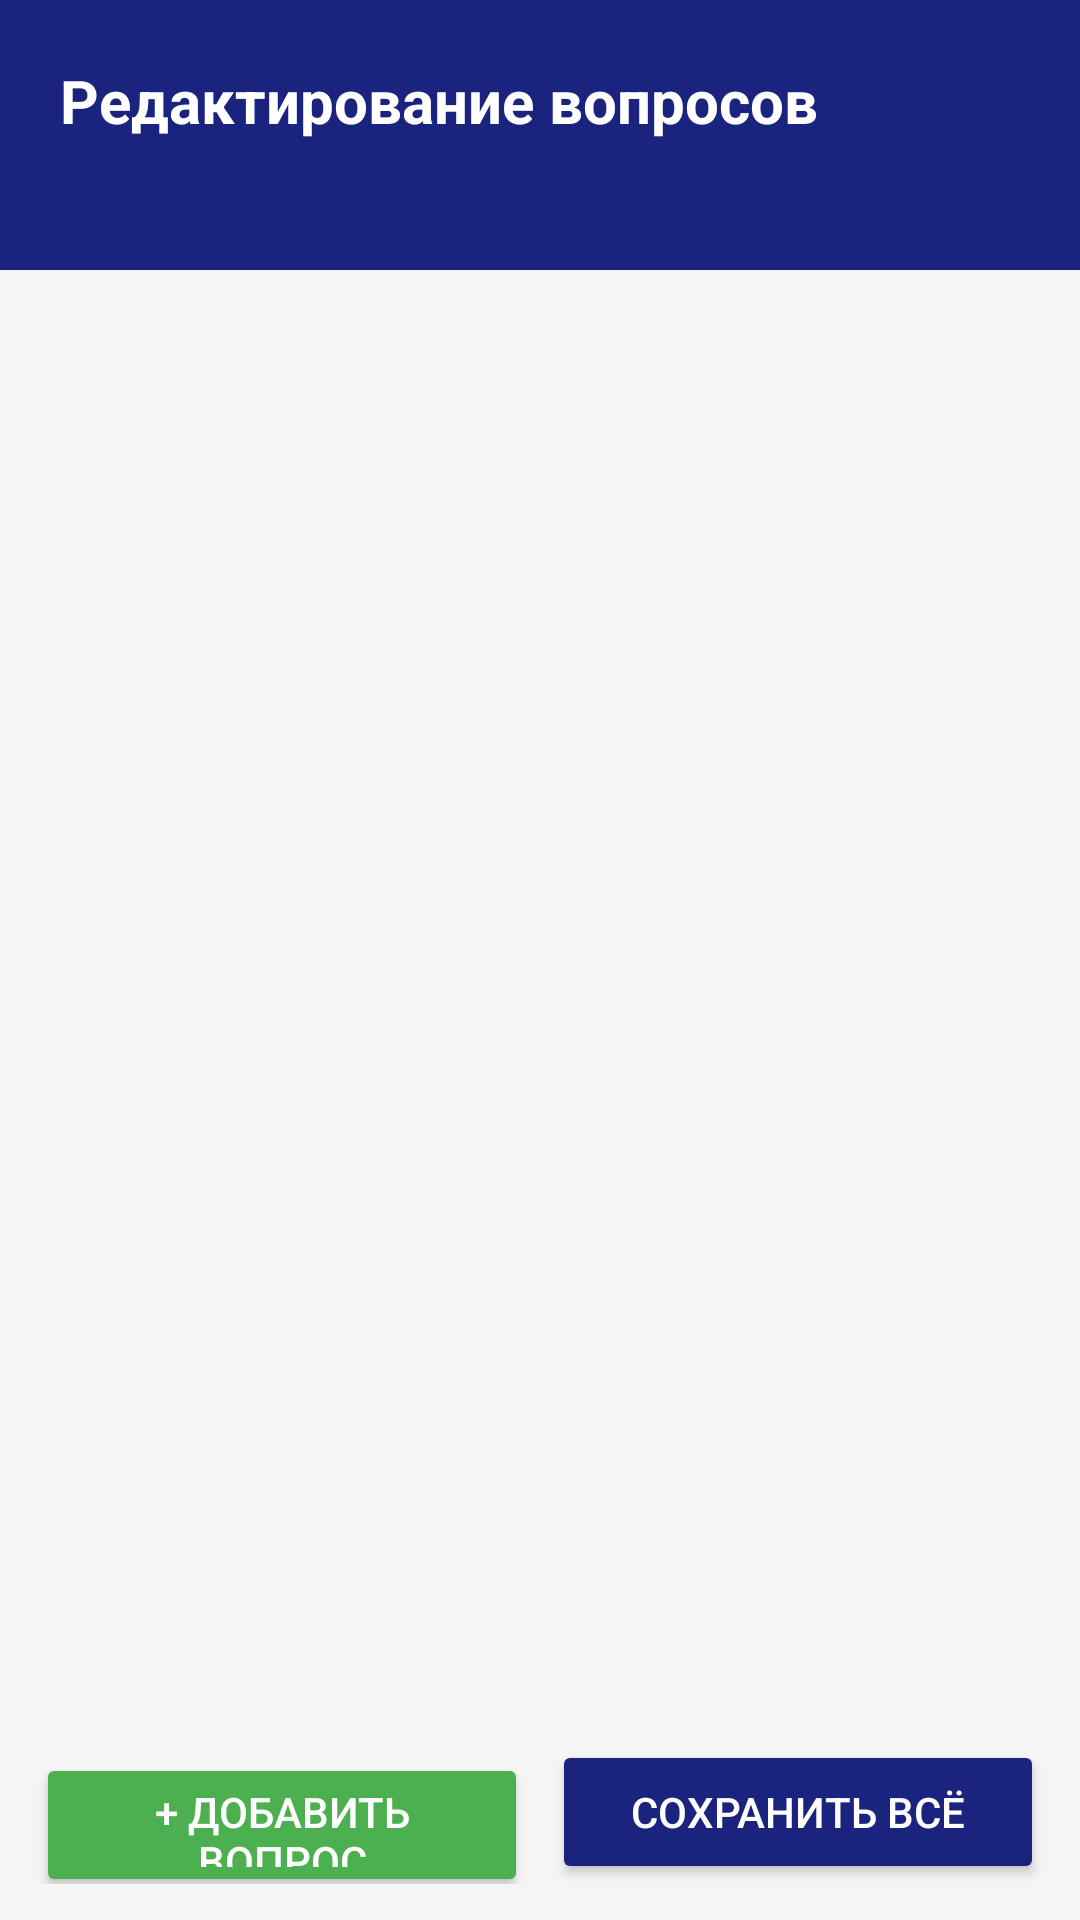

The Android layout XML behind this screen, and the referenced resources:
<!-- AndroidManifest.xml: application theme Theme.Praktika2 -->
<!-- res/layout/activity_edit_test_questions.xml -->
<?xml version="1.0" encoding="utf-8"?>
<LinearLayout xmlns:android="http://schemas.android.com/apk/res/android"
    android:layout_width="match_parent"
    android:layout_height="match_parent"
    android:orientation="vertical"
    android:background="#F5F5F5">

    <LinearLayout
        android:layout_width="match_parent"
        android:layout_height="wrap_content"
        android:orientation="vertical"
        android:background="#1A237E"
        android:padding="20dp">

        <TextView
            android:layout_width="wrap_content"
            android:layout_height="wrap_content"
            android:text="Редактирование вопросов"
            android:textSize="20sp"
            android:textStyle="bold"
            android:textColor="#FFFFFF" />

        <TextView
            android:id="@+id/textViewTestTitle"
            android:layout_width="wrap_content"
            android:layout_height="wrap_content"
            android:text=""
            android:textSize="14sp"
            android:textColor="#B0BEC5"
            android:layout_marginTop="4dp" />

    </LinearLayout>

    <androidx.recyclerview.widget.RecyclerView
        android:id="@+id/recyclerViewQuestions"
        android:layout_width="match_parent"
        android:layout_height="0dp"
        android:layout_weight="1"
        android:padding="12dp" />

    <TextView
        android:id="@+id/textViewEmpty"
        android:layout_width="wrap_content"
        android:layout_height="wrap_content"
        android:text="Вопросов нет"
        android:textSize="14sp"
        android:textColor="#9E9E9E"
        android:layout_gravity="center"
        android:visibility="gone"
        android:layout_marginTop="16dp" />

    <LinearLayout
        android:layout_width="match_parent"
        android:layout_height="wrap_content"
        android:orientation="horizontal"
        android:padding="12dp">

        <Button
            android:id="@+id/buttonAddQuestion"
            android:layout_width="0dp"
            android:layout_height="48dp"
            android:layout_marginEnd="8dp"
            android:layout_weight="1"
            android:backgroundTint="#4CAF50"
            android:text="+ Добавить вопрос"
            android:textColor="#FFFFFF" />

        <Button
            android:id="@+id/buttonSaveAll"
            android:layout_width="0dp"
            android:layout_height="48dp"
            android:layout_weight="1"
            android:backgroundTint="#1A237E"
            android:text="Сохранить всё"
            android:textColor="#FFFFFF" />

    </LinearLayout>

    <ProgressBar
        android:id="@+id/progressBar"
        android:layout_width="wrap_content"
        android:layout_height="wrap_content"
        android:layout_gravity="center"
        android:visibility="gone" />

</LinearLayout>
<!-- resources referenced by this layout -->
<resources>
  <style name="Theme.Praktika2" parent="Base.Theme.Praktika2" />
  <style name="Base.Theme.Praktika2" parent="Theme.Material3.DayNight.NoActionBar">
          
          
      </style>
</resources>
